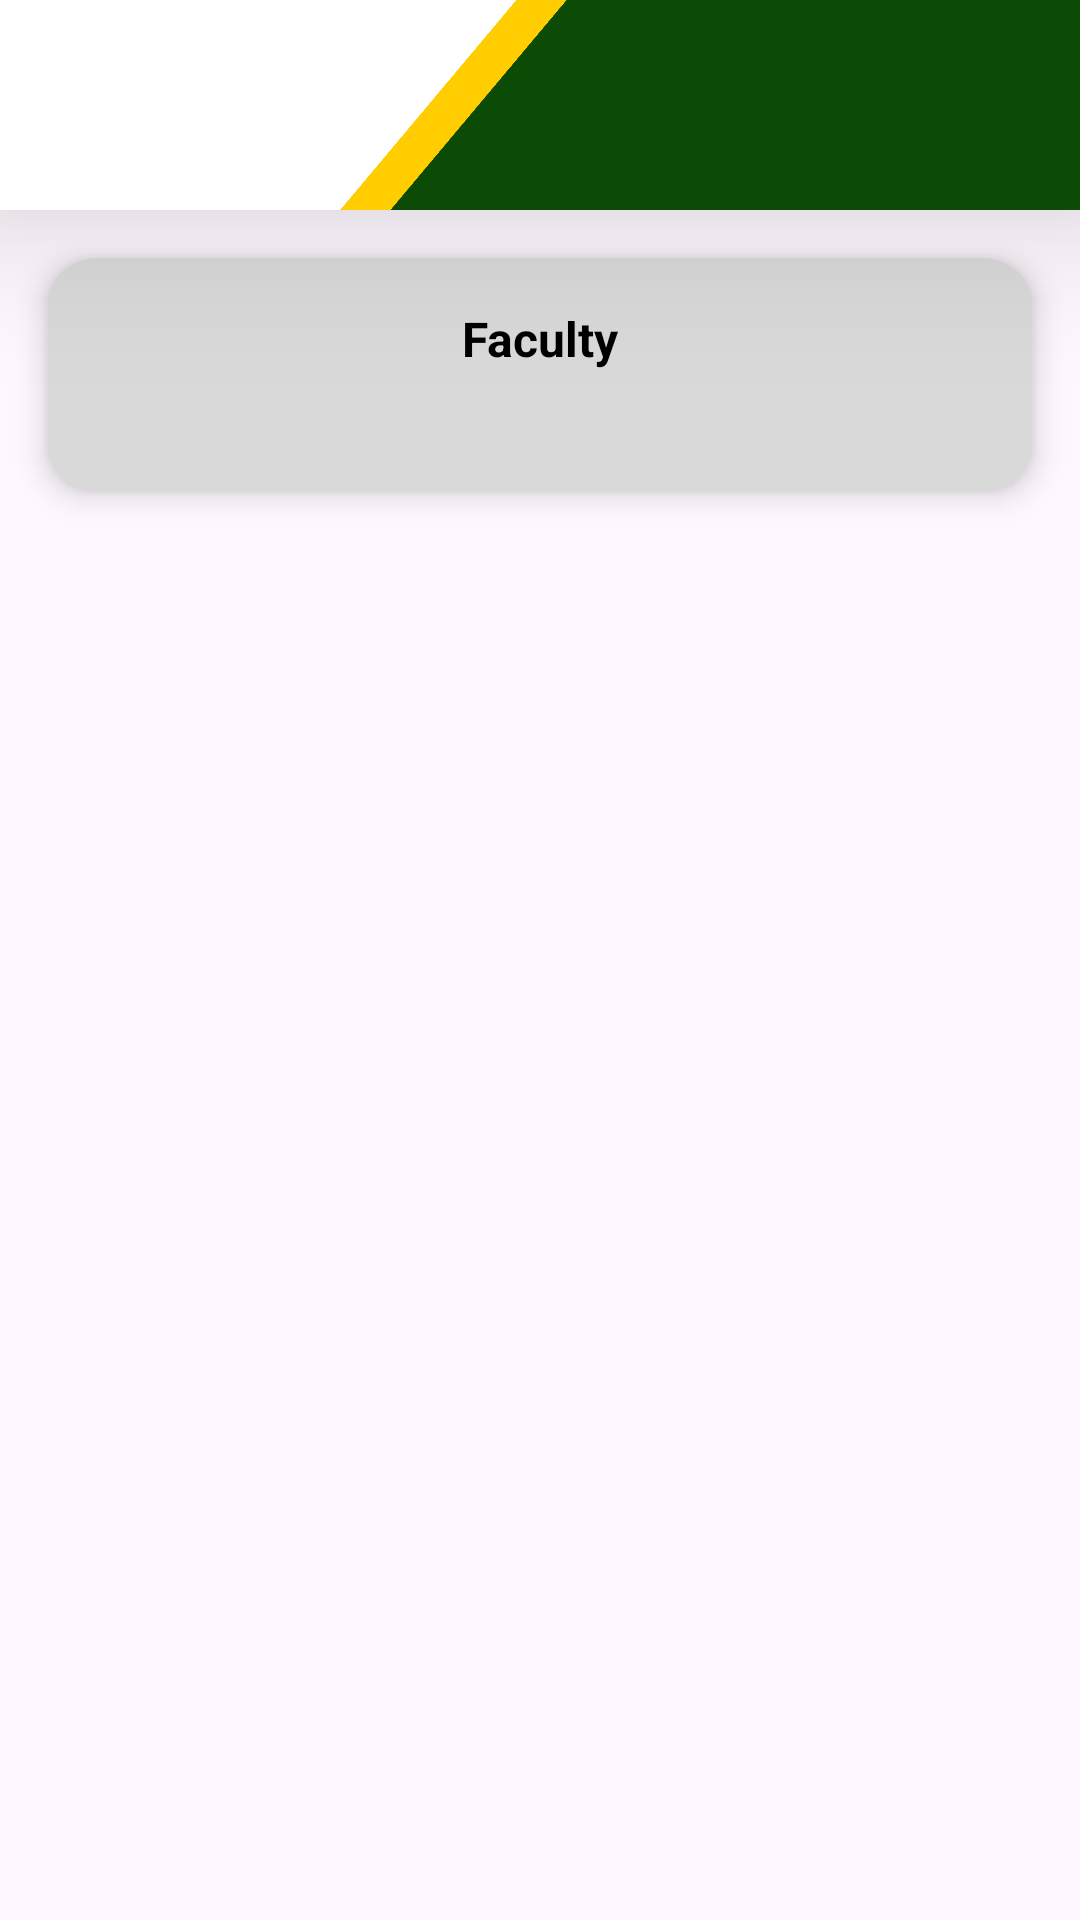

Layout XML and referenced resources for this Android screen:
<!-- AndroidManifest.xml: application theme Theme.ARkitektura2 -->
<!-- res/layout/fragment_faculty.xml -->
<?xml version="1.0" encoding="utf-8"?>
<FrameLayout xmlns:android="http://schemas.android.com/apk/res/android"
    xmlns:app="http://schemas.android.com/apk/res-auto"
    xmlns:tools="http://schemas.android.com/tools"
    android:layout_width="match_parent"
    android:layout_height="match_parent"
    tools:context=".fragments.Faculty">

    <LinearLayout
        android:layout_width="match_parent"
        android:layout_height="match_parent"
        android:orientation="vertical">

        <include layout="@layout/arrow_header" />

        <ScrollView
            android:layout_width="match_parent"
            android:layout_height="match_parent"
            android:fillViewport="true">

            <LinearLayout
                android:layout_width="match_parent"
                android:layout_height="wrap_content"
                android:orientation="vertical"
                android:paddingBottom="16dp">
                
                <androidx.cardview.widget.CardView
                    android:layout_width="match_parent"
                    android:layout_height="wrap_content"
                    android:layout_margin="16dp"
                    app:cardCornerRadius="16dp"
                    app:cardElevation="6dp"
                    app:cardBackgroundColor="#D9D9D9"
                    android:layout_marginBottom="50dp">

                    <LinearLayout
                        android:orientation="vertical"
                        android:layout_width="match_parent"
                        android:layout_height="wrap_content"
                        android:padding="16dp">

                        <TextView
                            android:id="@+id/facultyTitle"
                            android:layout_width="match_parent"
                            android:layout_height="wrap_content"
                            android:text="Faculty"
                            android:textSize="16sp"
                            android:textStyle="bold"
                            android:gravity="center"
                            android:paddingBottom="8dp"
                            android:textColor="@color/black"/>

                        <androidx.recyclerview.widget.RecyclerView
                            android:id="@+id/facultyRecyclerView"
                            android:layout_width="match_parent"
                            android:layout_height="wrap_content"
                            android:backgroundTint="@color/white"
                            android:clipToPadding="false"
                            android:padding="8dp" />
                    </LinearLayout>
                </androidx.cardview.widget.CardView>
            </LinearLayout>
        </ScrollView>
    </LinearLayout>
</FrameLayout>
<!-- res/layout/arrow_header.xml (included above) -->
<?xml version="1.0" encoding="utf-8"?>
<RelativeLayout xmlns:android="http://schemas.android.com/apk/res/android"
    android:layout_width="wrap_content"
    android:layout_height="wrap_content"
    android:background="@android:color/white"
    android:elevation="32dp"
    android:outlineProvider="bounds"
    android:clipToOutline="false">

    <RelativeLayout
        android:layout_width="wrap_content"
        android:layout_height="70dp"
        android:background="@color/white"
        android:outlineProvider="background"
        android:elevation="100dp"
        android:orientation="horizontal">

        <ImageButton
            android:id="@+id/arrow"
            android:layout_width="40dp"
            android:layout_height="30dp"
            android:layout_alignParentStart="true"
            android:layout_alignParentTop="true"
            android:layout_alignParentBottom="true"
            android:layout_marginStart="10dp"
            android:adjustViewBounds="true"
            android:background="@drawable/rounded"
            android:contentDescription="@string/app_name"
            android:scaleType="fitCenter"
            android:src="@drawable/arrow_back_24"
            android:clickable="true"
            android:focusable="true"/>


        <View
            android:id="@+id/yellow"
            android:layout_width="15dp"
            android:layout_height="match_parent"
            android:layout_toStartOf="@+id/green"
            android:background="@color/yellow"
            android:rotation="40"
            android:scaleY="100" />

        <View
            android:id="@+id/green"
            android:layout_width="200dp"
            android:layout_height="wrap_content"
            android:layout_alignParentEnd="true"
            android:background="@color/green"
            android:rotation="40"
            android:scaleY="100"
            android:translationX="30dp" />
    </RelativeLayout>
</RelativeLayout>
<!-- resources referenced by this layout -->
<resources>
  <color name="black">#FF000000</color>
  <color name="green">#0C4B05</color>
  <color name="white">#FFFFFFFF</color>
  <color name="yellow">#FFCD00</color>
  <!-- drawable rounded (drawable) -->
  <?xml version="1.0" encoding="utf-8"?>
  <ripple xmlns:android="http://schemas.android.com/apk/res/android"
      android:color="?attr/colorControlHighlight">
  
      <item>
          <shape android:shape="rectangle">
              <solid android:color="@android:color/transparent"/>
              <corners android:radius="50dp"/> 
          </shape>
      </item>
  </ripple>
  <string name="app_name">ARkitektura</string>
  <style name="Theme.ARkitektura2" parent="Base.Theme.ARkitektura2" />
  <style name="Base.Theme.ARkitektura2" parent="Theme.Material3.DayNight.NoActionBar">
          
          
      </style>
</resources>
